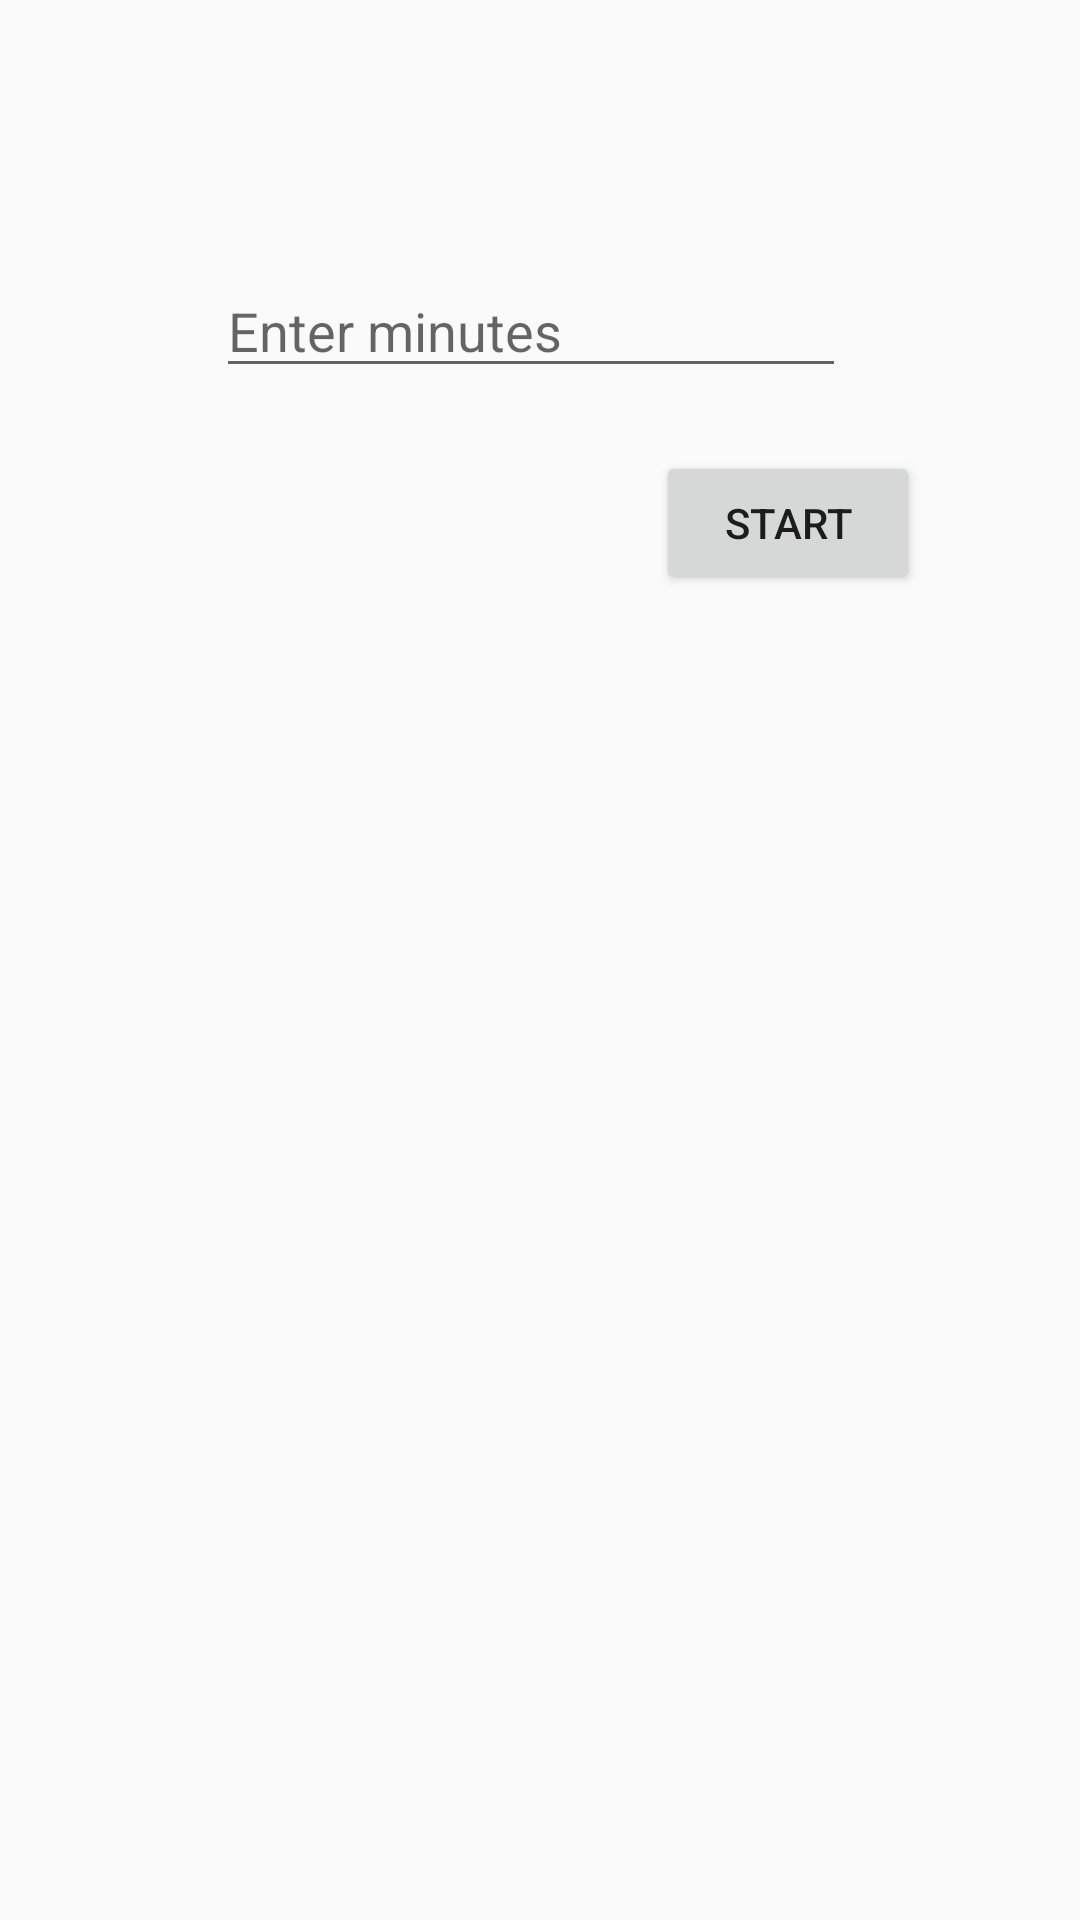

Reconstruct the res/layout file that produces this screen, plus the resources it refers to.
<!-- AndroidManifest.xml: application theme AppTheme -->
<!-- res/layout/activity_get_custom_time.xml -->
<?xml version="1.0" encoding="utf-8"?>
<androidx.constraintlayout.widget.ConstraintLayout xmlns:android="http://schemas.android.com/apk/res/android"
    xmlns:app="http://schemas.android.com/apk/res-auto"
    xmlns:tools="http://schemas.android.com/tools"
    android:layout_width="match_parent"
    android:layout_height="match_parent"
    tools:context=".getCustomTime">

    <TextView
        android:id="@+id/minuteTextView"
        android:layout_width="wrap_content"
        android:layout_height="wrap_content"
        android:layout_marginStart="60dp"
        android:layout_marginTop="107dp"
        android:layout_marginEnd="324dp"
        android:layout_marginBottom="605dp"
        android:text="Min:"
        android:textSize="24sp"
        android:textStyle="bold"
        app:layout_constraintBottom_toBottomOf="parent"
        app:layout_constraintEnd_toEndOf="parent"
        app:layout_constraintStart_toStartOf="parent"
        app:layout_constraintTop_toTopOf="parent" />

    <TextView
        android:id="@+id/secondsTextView"
        android:layout_width="wrap_content"
        android:layout_height="wrap_content"
        android:layout_marginStart="60dp"
        android:layout_marginEnd="349dp"
        android:layout_marginBottom="540dp"
        android:text="Sec:"
        android:textSize="24sp"
        android:textStyle="bold"
        app:layout_constraintBottom_toBottomOf="parent"
        app:layout_constraintEnd_toEndOf="parent"
        app:layout_constraintHorizontal_bias="0.222"
        app:layout_constraintStart_toStartOf="parent" />

    <EditText
        android:id="@+id/minuteEditText"
        android:layout_width="wrap_content"
        android:layout_height="wrap_content"
        android:layout_marginTop="88dp"
        android:layout_marginEnd="78dp"
        android:ems="10"
        android:hint="Enter minutes"
        android:inputType="number"
        app:layout_constraintEnd_toEndOf="parent"
        app:layout_constraintTop_toTopOf="parent" />

    <EditText
        android:id="@+id/secondsEditText"
        android:layout_width="wrap_content"
        android:layout_height="wrap_content"
        android:layout_marginTop="13dp"
        android:layout_marginEnd="78dp"
        android:layout_marginBottom="540dp"
        android:ems="10"
        android:hint="Enter Seconds"
        android:inputType="number"
        app:layout_constraintBottom_toBottomOf="parent"
        app:layout_constraintEnd_toEndOf="parent"
        app:layout_constraintTop_toBottomOf="@+id/minuteEditText" />

    <Button
        android:id="@+id/startButtonCustom"
        android:layout_width="wrap_content"
        android:layout_height="wrap_content"
        android:layout_marginStart="244dp"
        android:layout_marginTop="50dp"
        android:layout_marginEnd="79dp"
        android:layout_marginBottom="442dp"
        android:text="Start"
        app:layout_constraintBottom_toBottomOf="parent"
        app:layout_constraintEnd_toEndOf="parent"
        app:layout_constraintStart_toStartOf="parent"
        app:layout_constraintTop_toBottomOf="@+id/secondsEditText" />

</androidx.constraintlayout.widget.ConstraintLayout>
<!-- resources referenced by this layout -->
<resources>
  <style name="AppTheme" parent="Theme.AppCompat.Light.DarkActionBar">
          
          <item name="colorPrimary">@color/colorPrimary</item>
          <item name="colorPrimaryDark">@color/colorPrimaryDark</item>
          <item name="colorAccent">@color/colorAccent</item>
      </style>
  <!-- not gathered from this repository: default colours our renderer supplied (Android Studio template values) -->
  <color name="colorPrimary">#FF6200EE</color>
  <color name="colorPrimaryDark">#FF3700B3</color>
  <color name="colorAccent">#FF03DAC5</color>
</resources>
